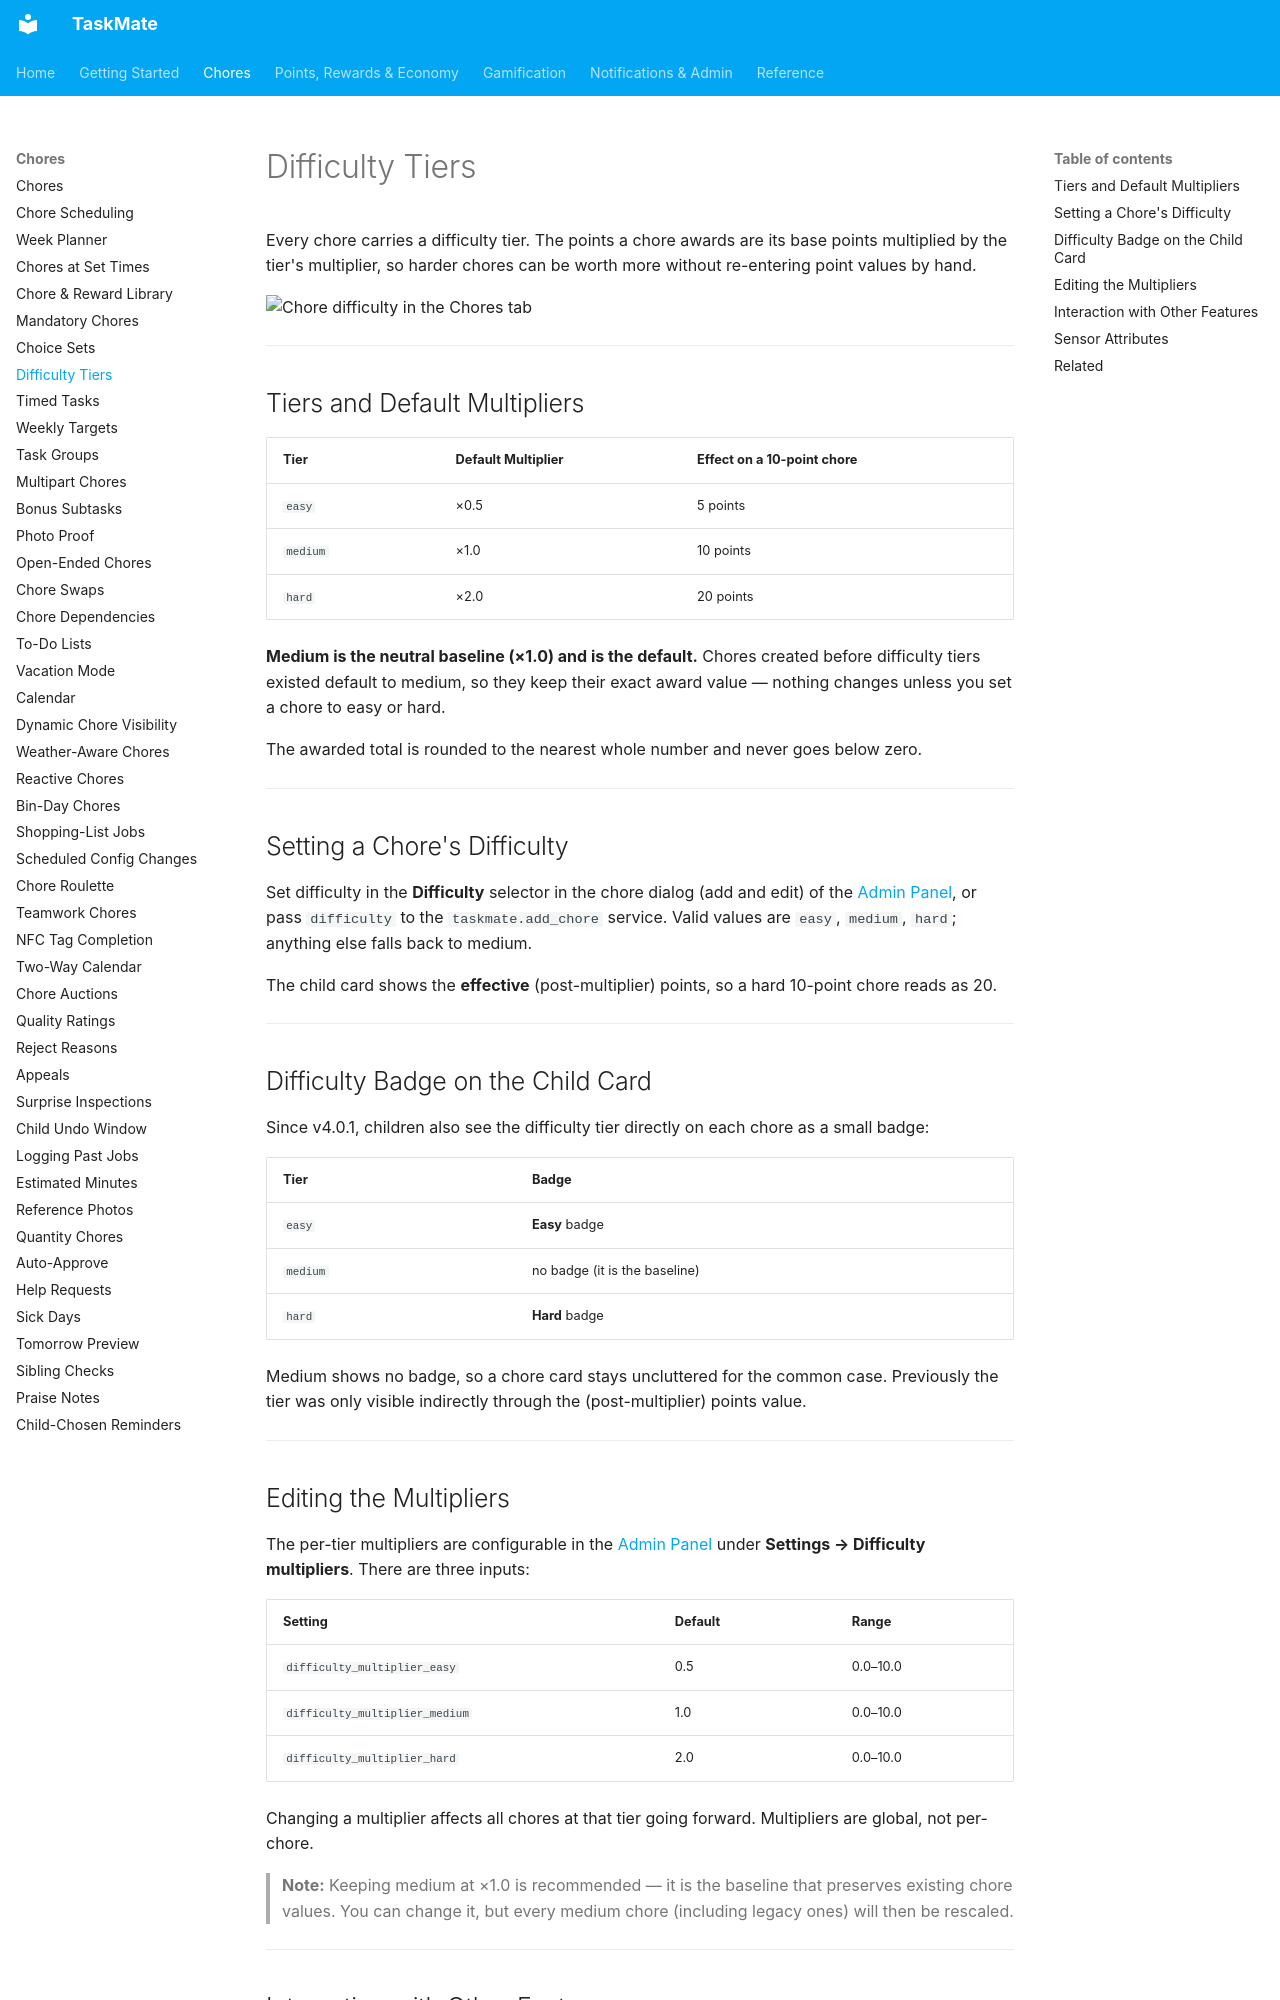

repository: tempus2016/taskmate · page: Difficulty-Tiers/index.html · generator: mkdocs

# Difficulty Tiers

Every chore carries a difficulty tier. The points a chore awards are its base points multiplied by the tier's multiplier, so harder chores can be worth more without re-entering point values by hand.

![Chore difficulty in the Chores tab](images/panel-chores.png)

---

## Tiers and Default Multipliers

| Tier | Default Multiplier | Effect on a 10-point chore |
|------|--------------------|----------------------------|
| `easy` | ×0.5 | 5 points |
| `medium` | ×1.0 | 10 points |
| `hard` | ×2.0 | 20 points |

**Medium is the neutral baseline (×1.0) and is the default.** Chores created before difficulty tiers existed default to medium, so they keep their exact award value — nothing changes unless you set a chore to easy or hard.

The awarded total is rounded to the nearest whole number and never goes below zero.

---

## Setting a Chore's Difficulty

Set difficulty in the **Difficulty** selector in the chore dialog (add and edit) of the [Admin Panel](Admin-Panel.md), or pass `difficulty` to the `taskmate.add_chore` service. Valid values are `easy`, `medium`, `hard`; anything else falls back to medium.

The child card shows the **effective** (post-multiplier) points, so a hard 10-point chore reads as 20.

---

## Difficulty Badge on the Child Card

Since v4.0.1, children also see the difficulty tier directly on each chore as a small badge:

| Tier | Badge |
|------|-------|
| `easy` | **Easy** badge |
| `medium` | no badge (it is the baseline) |
| `hard` | **Hard** badge |

Medium shows no badge, so a chore card stays uncluttered for the common case. Previously the tier was only visible indirectly through the (post-multiplier) points value.

---

## Editing the Multipliers

The per-tier multipliers are configurable in the [Admin Panel](Admin-Panel.md) under **Settings → Difficulty multipliers**. There are three inputs:

| Setting | Default | Range |
|---------|---------|-------|
| `difficulty_multiplier_easy` | 0.5 | 0.0–10.0 |
| `difficulty_multiplier_medium` | 1.0 | 0.0–10.0 |
| `difficulty_multiplier_hard` | 2.0 | 0.0–10.0 |

Changing a multiplier affects all chores at that tier going forward. Multipliers are global, not per-chore.

> **Note:** Keeping medium at ×1.0 is recommended — it is the baseline that preserves existing chore values. You can change it, but every medium chore (including legacy ones) will then be rescaled.

---
